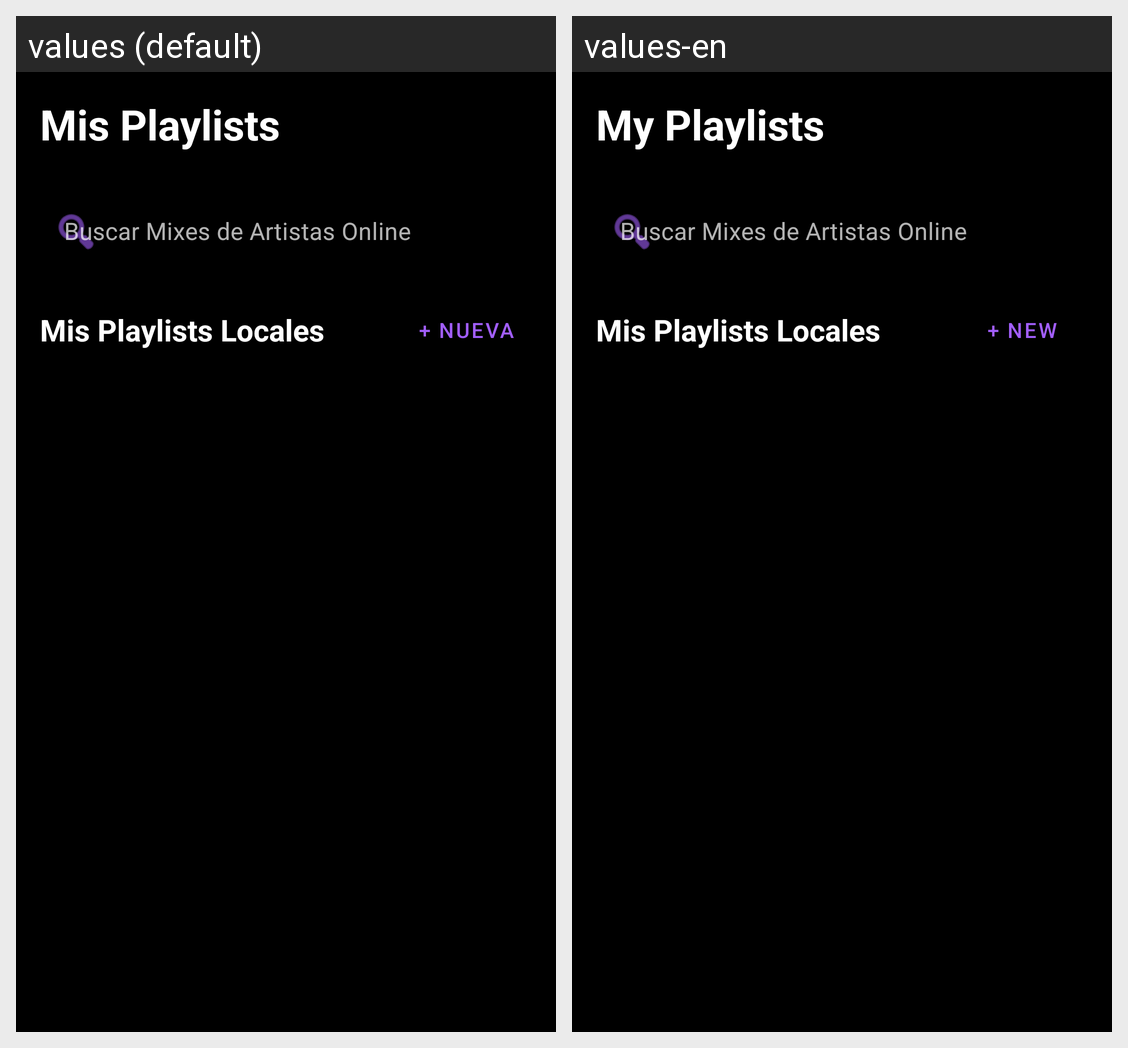

This grid shows one Android layout under two languages. Give, for every string resource on the screen, its name, the default text and each shown locale's text.
Android screen res/layout/fragment_playlists.xml rendered under 2 locales, left to right: values (default), values-en. Device: Nexus 5 (rendered at 1080×1920; each locale shown at half size, 540×960, under a caption strip naming it); theme Theme.MusicVM.
Strings drawn on this screen, with the default value and each locale's value (text and hints the layout hard-codes, and strings that could not be matched under every locale, appear in the picture but are not listed):

my_playlists
  values: Mis Playlists
  values-en: My Playlists

new_playlist
  values: + Nueva
  values-en: + New
